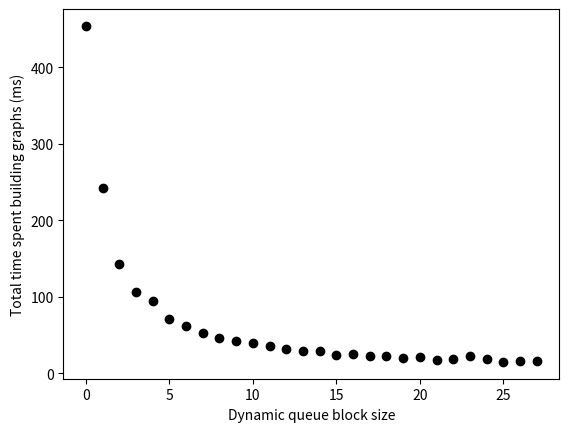

Reproduce this figure in Python.
#!/usr/bin/env python3
import matplotlib.pyplot as plt

a=[
    [0,454],
    [1,242.001704],
    [2,142.420662],
    [3,106.572739],
    [4,94.097948],
    [5,71.426776],
    [6,62.26135],
    [7,53.353149],
    [8,45.640638],
    [9,42.006937],
    [10,39.695507],
    [11,35.879006],
    [12,32.29339],
    [13,29.443103],
    [14,28.932276],
    [15,24.223168],
    [16,25.11659],
    [17,22.819003],
    [18,22.545783],
    [19,19.970594],
    [20,21.42351],
    [21,17.412698],
    [22,18.863044],
    [23,22.690502],
    [24,18.167809],
    [25,14.909012],
    [26,16.051246],
    [27,16.6372],
]

plt.plot(*zip(*a), marker='o', color='k', ls='')

plt.xlabel("Dynamic queue block size")
plt.ylabel("Total time spent building graphs (ms)")

plt.show()
